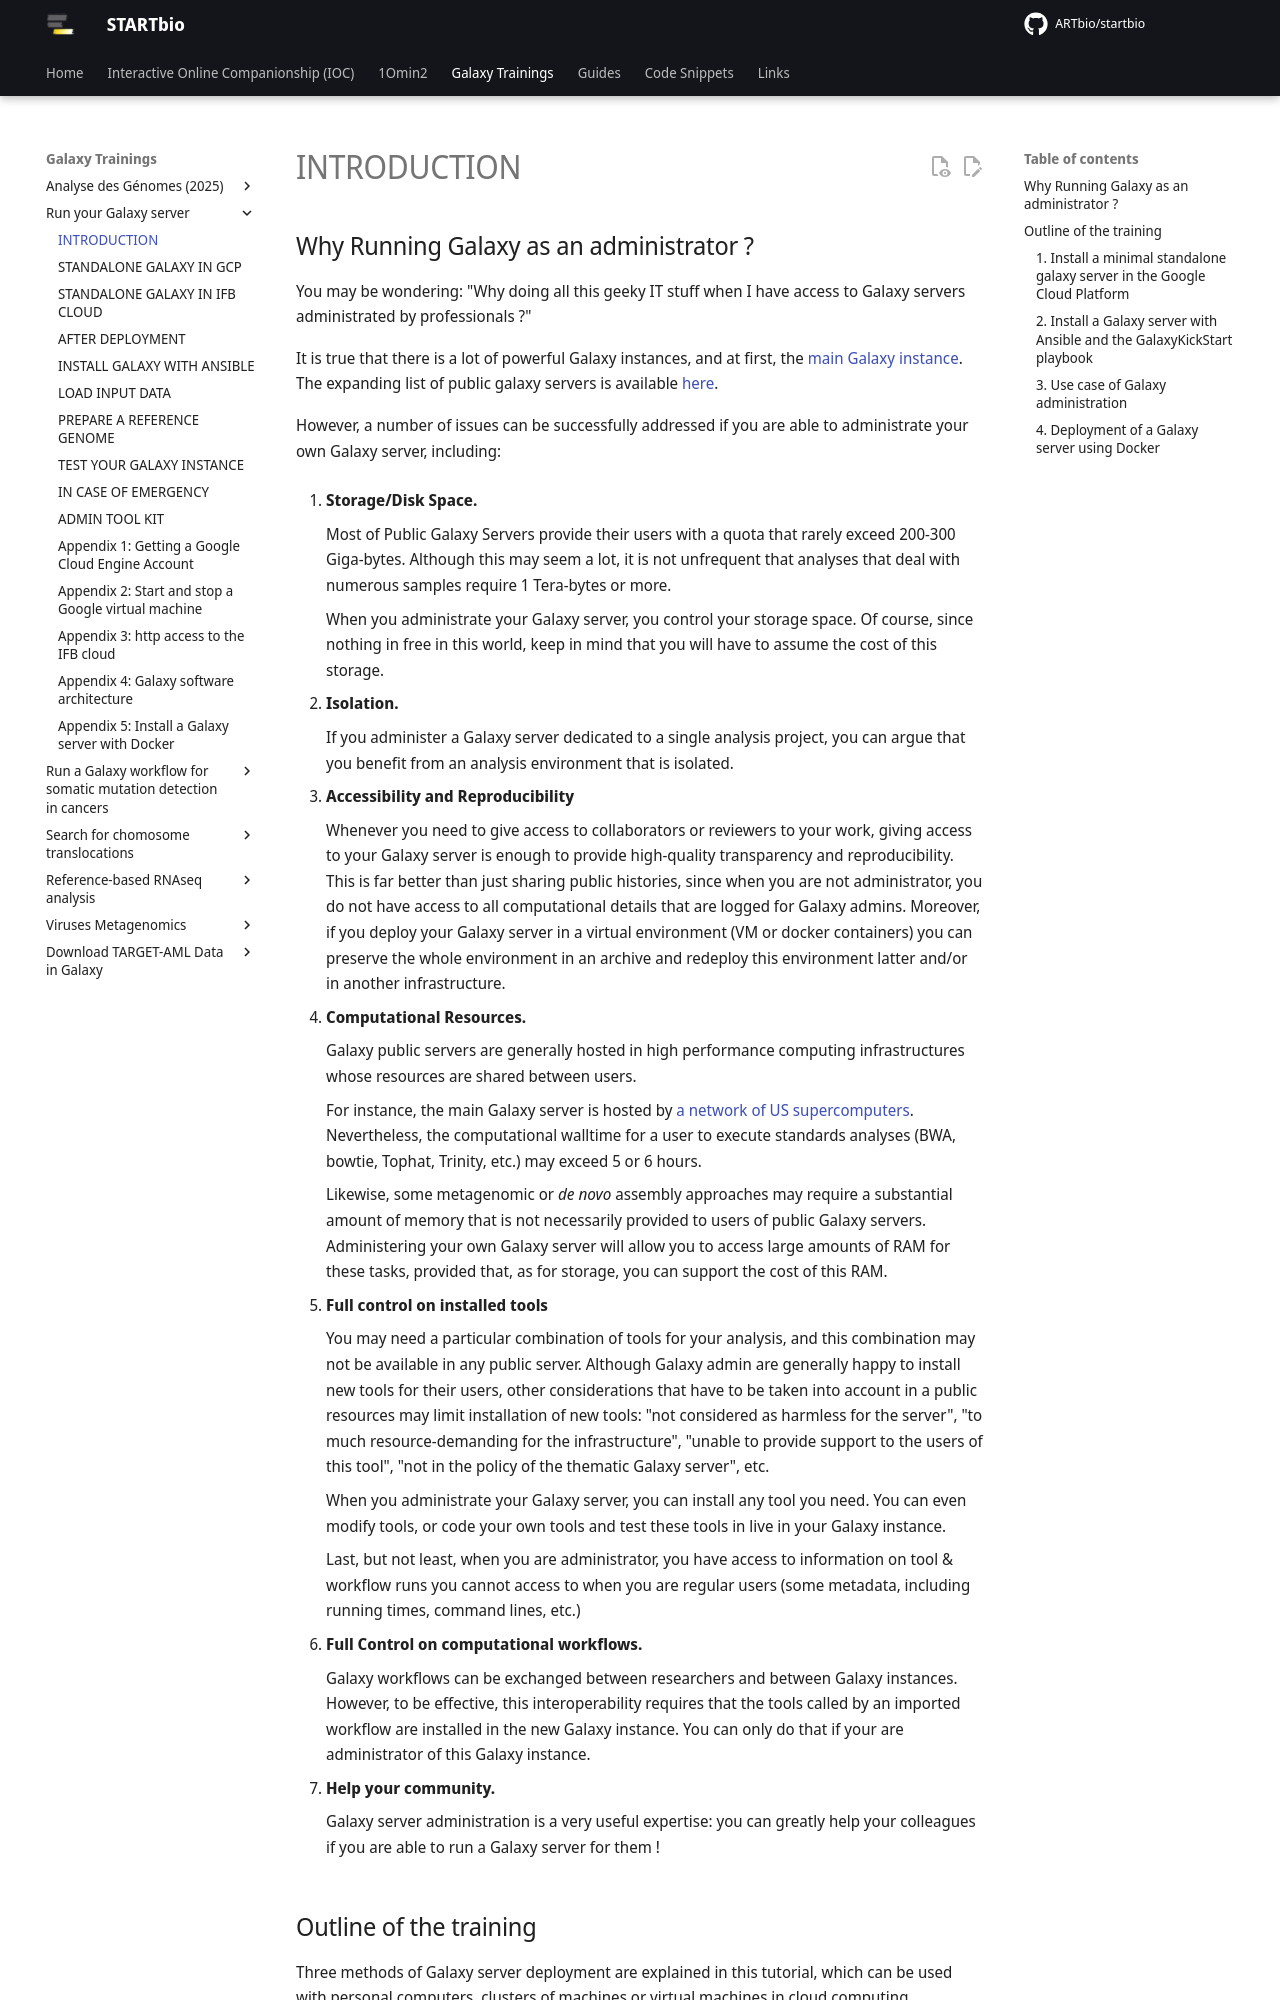

repository: ARTbio/startbio · page: Run-Galaxy/index.html · generator: mkdocs

## Why Running Galaxy as an administrator ?

You may be wondering: "Why doing all this geeky IT stuff when I have access to Galaxy
servers administrated by professionals ?"

It is true that there is a lot of powerful Galaxy instances, and at first, 
the [main Galaxy instance](https://usegalaxy.org/). The expanding list of
public galaxy servers is available [here](https://galaxyproject.org/use/).

However, a number of issues can be successfully addressed
if you are able to administrate your own Galaxy server, including:

1. **Storage/Disk Space.**
    
    Most of Public Galaxy Servers provide their users with a quota that rarely exceed 200-300
    Giga-bytes. Although this may seem a lot, it is not unfrequent that analyses that deal with
    numerous samples require 1 Tera-bytes or more.
    
    When you administrate your Galaxy server, you control your storage space. Of course,
    since nothing in free in this world, keep in mind that you will have to assume the
    cost of this storage.
    
2. **Isolation.**
    
    If you administer a Galaxy server dedicated to a single analysis project,
    you can argue that you benefit from an analysis environment that is isolated.
    
3. **Accessibility and Reproducibility**
    
    Whenever you need to give access to collaborators or reviewers to your work, giving access
    to your Galaxy server is enough to provide high-quality transparency and reproducibility.
    This is far better than just sharing public histories, since when you are not administrator,
    you do not have access to all computational details that are logged for Galaxy admins.
    Moreover, if you deploy your Galaxy server in a virtual environment (VM or docker containers)
    you can preserve the whole environment in an archive and redeploy this environment latter
    and/or in another infrastructure.
    
4. **Computational Resources.**
    
    Galaxy public servers are generally hosted in high performance computing
    infrastructures whose resources are shared between users.
    
    For instance, the main Galaxy server is hosted by
    [a network of US supercomputers](https://galaxyproject.org/main/). Nevertheless, the
    computational walltime for a user to execute standards analyses (BWA, bowtie, Tophat,
    Trinity, etc.) may exceed 5 or 6 hours.
    
    Likewise, some metagenomic or *de novo* assembly approaches may require a substantial
    amount of memory that is not necessarily provided to users of public Galaxy servers.
    Administering your own Galaxy server will allow you to access large amounts of RAM for
    these tasks, provided that, as for storage, you can support the cost of this RAM.
    
- **Full control on installed tools**
    
    You may need a particular combination of tools for your analysis, and this combination
    may not be available in any public server. Although Galaxy admin are generally happy to
    install new tools for their users, other considerations that have to be taken into account
    in a public resources may limit installation of new tools: "not considered as harmless for
    the server", "to much resource-demanding for the infrastructure", "unable to provide support
    to the users of this tool", "not in the policy of the thematic Galaxy server", etc.
    
    When you administrate your Galaxy server, you can install any tool you need.
    You can even modify tools, or code your own tools and test these tools in live in your
    Galaxy instance.
    
    Last, but not least, when you are administrator, you have access to information on tool
    & workflow runs you cannot access to when you are regular users (some metadata, including
    running times, command lines, etc.)
    
- **Full Control on computational workflows.**
    
    Galaxy workflows can be exchanged between researchers and between Galaxy instances.
    However, to be effective, this interoperability requires that the tools called by an
    imported workflow are installed in the new Galaxy instance.
    You can only do that if your are administrator of this Galaxy instance.
